Run: headless pygame with SDL's dummy video driver; simulated clock (each Clock.tick advances the game by its frame time, no real sleeping); random seed 0; keys injected as events and as key.get_pressed() state; no mouse input.
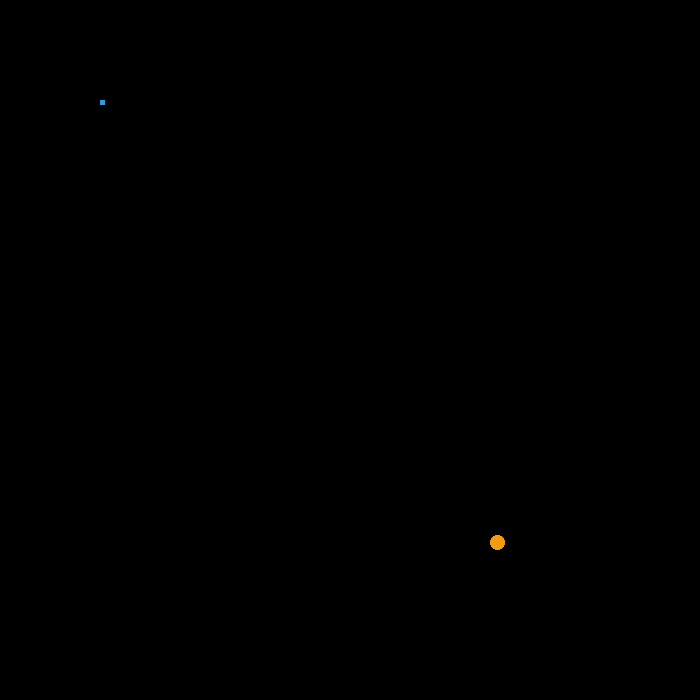
Frame 1 of 4 · flips 1–60 · no input
Frame 2 of 4 · flips 61–180 · tapped SPACE, RETURN · held RIGHT (→), D · screen unchanged from frame 1, image omitted
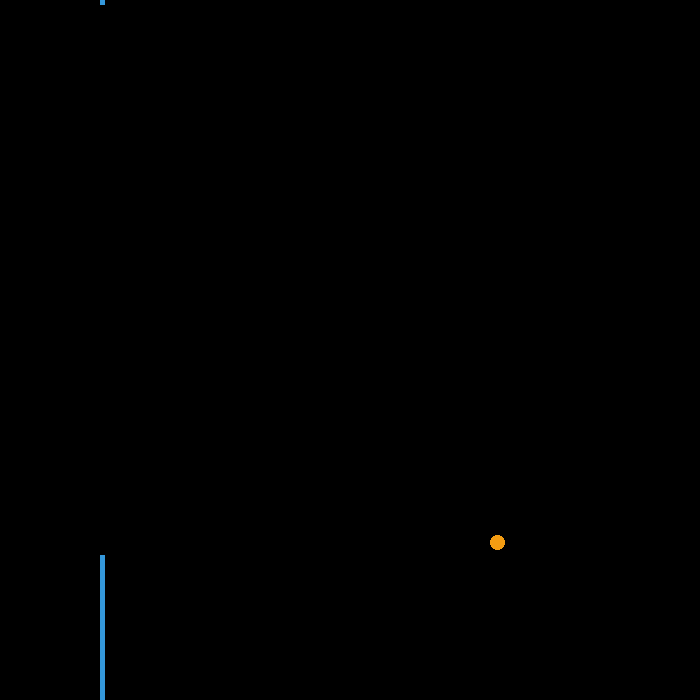
Frame 3 of 4 · flips 181–300 · held DOWN (↓), S
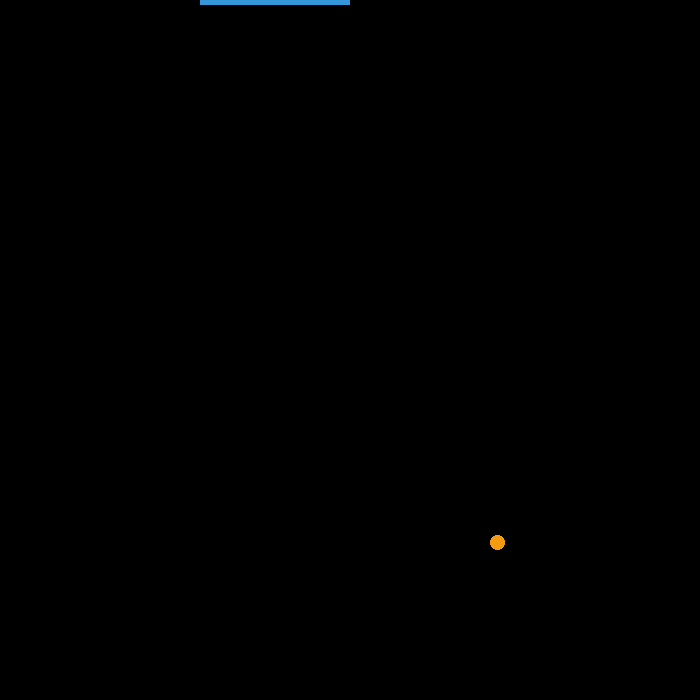
Frame 4 of 4 · flips 301–420 · held LEFT (←), A, UP (↑), W

The pygame program that drew these frames:

import pygame
from pygame.locals import QUIT, K_UP, K_LEFT, K_RIGHT, K_DOWN, K_SPACE, K_s
from random import randint


class Snake:
    colors = [(52, 152, 219), (231, 76, 60), (46, 204, 113), (155, 89, 182)]

    def __init__(self, coords, i, length=3, start_dir="UP"):
        self.snake_id = i
        self.coords = [coords for _ in range(length)]
        self.directions = ["none" for _ in range(length - 1)] + [start_dir]
        self.size = 5
        self.lives = 3
        self.state = "normal"

    def updateSnakePos(self):

        for i, direction in enumerate(self.directions):
            x, y = self.coords[i]
            if direction == "UP":
                y -= self.size
            elif direction == "DOWN":
                y += self.size
            elif direction == "LEFT":
                # print(self.coords)
                x -= self.size
            elif direction == "RIGHT":
                x += self.size

            if x >= 700:
                x = 0
            elif x < 0:
                x = 695
            if y >= 700:
                y = 0
            elif y < 0:
                y = 695

            self.coords[i] = (x, y)

        for i in range(len(self.directions) - 1):
            self.directions[i] = self.directions[i + 1]

    def move(self, direction):
        self.directions[-1] = direction

    def append_length(self, iterate):
        for _ in range(iterate):
            self.coords.insert(0, self.coords[0])
            self.directions.insert(0, "none")

    def show(self, win):
        for x, y in self.coords:
            pygame.draw.rect(
                win, Snake.colors[self.snake_id], (x, y, self.size, self.size)
            )


class snake_game:
    starting_coords = [(100, 100), (595, 100), (100, 595), (595, 595)]
    starting_dirs = ["RIGHT", "LEFT"]

    def __init__(self, id):
        self.id = id
        self.players = []
        self.players_nbr = 0
        self.new_apple()
        self.started = False

    def newPlayer(self):
        self.players.append(
            Snake(
                snake_game.starting_coords[self.players_nbr],
                self.players_nbr,
                length=30,
                start_dir=snake_game.starting_dirs[self.players_nbr % 2],
            )
        )
        self.players_nbr = len(self.players)

    def moveSnake(self, snake_id, direction):
        for s in self.players:
            if s.snake_id == snake_id:
                s.move(direction)

    def new_apple(self):
        self.apple = (randint(0, 137) * 5, randint(0, 137) * 5, 15, 15)

    def update(self):
        for s in self.players:
            s.updateSnakePos()
            head_x, head_y = s.coords[-1]
            if (
                head_x >= self.apple[0]
                and head_x < self.apple[0] + self.apple[2]
                and head_y >= self.apple[1]
                and head_y < self.apple[1] + self.apple[3]
            ):
                s.append_length(10)
                self.new_apple()

    def show(self, win):
        for s in self.players:
            s.show(win)
        pygame.draw.ellipse(
            win, (243, 156, 18), self.apple,
        )


if __name__ == "__main__":

    win = pygame.display.set_mode((700, 700))
    clock = pygame.time.Clock()
    jeu = True

    game = snake_game(0)
    game.newPlayer()
    while jeu:
        clock.tick(45)
        win.fill((0, 0, 0))
        for event in pygame.event.get():
            if event.type == QUIT:
                jeu = False

        keys = pygame.key.get_pressed()
        if keys[K_UP]:
            game.moveSnake(0, "UP")
        if keys[K_DOWN]:
            game.moveSnake(0, "DOWN")
        if keys[K_LEFT]:
            game.moveSnake(0, "LEFT")
        if keys[K_RIGHT]:
            game.moveSnake(0, "RIGHT")
        if keys[K_SPACE]:
            for s in game.players:
                s.append_length(1)
        if keys[K_s]:
            game.started = True

        if game.started:
            game.update()
        game.show(win)

        pygame.display.update()
